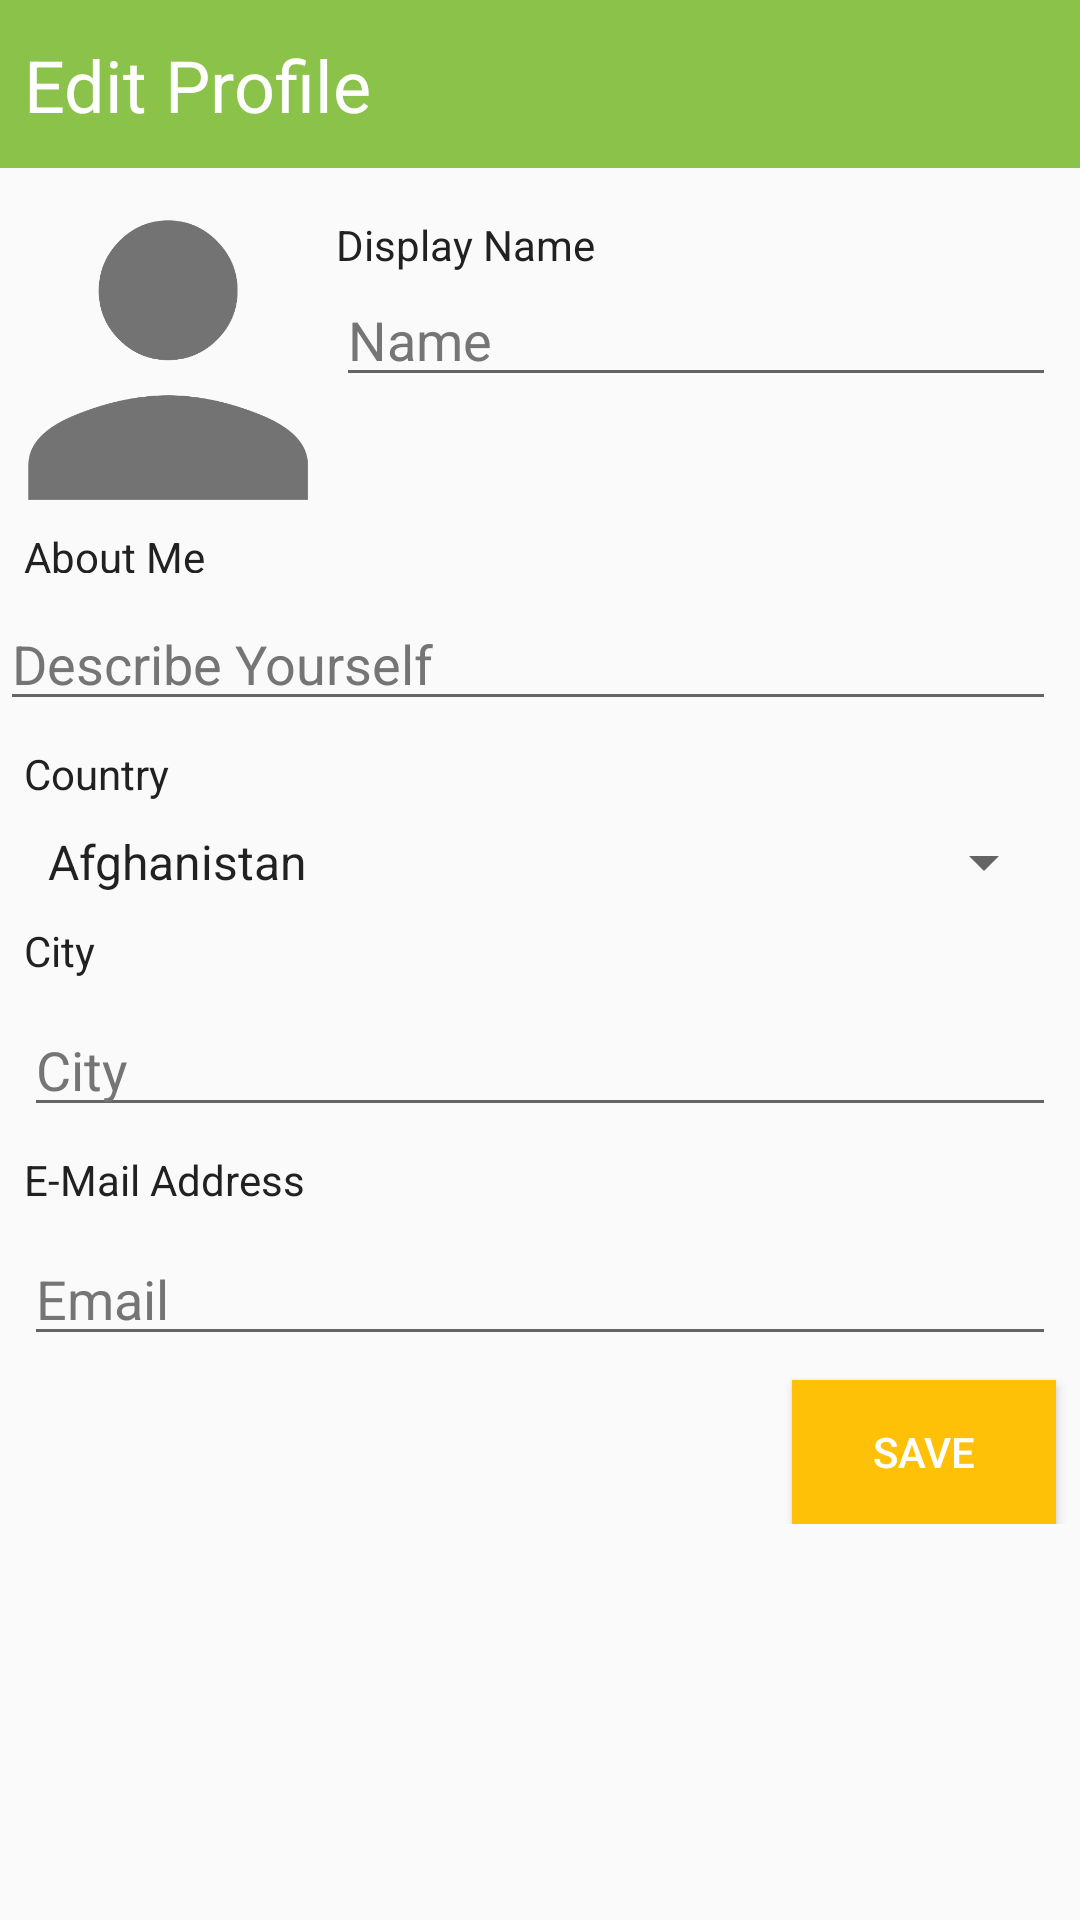

The Android layout XML behind this screen, and the referenced resources:
<!-- AndroidManifest.xml: application theme MainTheme -->
<!-- res/layout/activity_edit_profile.xml -->
<?xml version="1.0" encoding="utf-8"?>
<android.support.v4.widget.NestedScrollView xmlns:android="http://schemas.android.com/apk/res/android"
    xmlns:app="http://schemas.android.com/apk/res-auto"
    xmlns:tools="http://schemas.android.com/tools"
    android:layout_width="match_parent"
    android:layout_height="match_parent">

    <android.support.constraint.ConstraintLayout
        android:layout_width="match_parent"
        android:layout_height="match_parent">

        <ImageView
            android:id="@+id/profile_picture"
            android:layout_width="wrap_content"
            android:layout_height="wrap_content"
            android:layout_marginStart="8dp"
            android:layout_marginTop="16dp"
            app:layout_constraintStart_toStartOf="parent"
            app:layout_constraintTop_toBottomOf="@+id/toolbar"
            app:srcCompat="@drawable/ic_person" />

        <android.support.v7.widget.Toolbar
            android:id="@+id/toolbar"
            android:layout_width="0dp"
            android:layout_height="wrap_content"
            android:background="?attr/colorPrimary"
            android:minHeight="?attr/actionBarSize"
            android:theme="?attr/actionBarTheme"
            app:layout_constraintEnd_toEndOf="parent"
            app:layout_constraintStart_toStartOf="parent"
            app:layout_constraintTop_toTopOf="parent" />

        <TextView
            android:id="@+id/textView2"
            android:layout_width="wrap_content"
            android:layout_height="wrap_content"
            android:layout_marginBottom="8dp"
            android:layout_marginStart="8dp"
            android:layout_marginTop="8dp"
            android:text="Edit Profile"
            android:textAppearance="@style/ToolbarText.Header"
            app:layout_constraintBottom_toBottomOf="@+id/toolbar"
            app:layout_constraintStart_toStartOf="@+id/toolbar"
            app:layout_constraintTop_toTopOf="@+id/toolbar" />

        <TextView
            android:id="@+id/textView3"
            android:layout_width="wrap_content"
            android:layout_height="wrap_content"
            android:layout_marginStart="8dp"
            android:layout_marginTop="16dp"
            android:text="Display Name"
            android:textColor="@color/primary_text"
            app:layout_constraintStart_toEndOf="@+id/profile_picture"
            app:layout_constraintTop_toBottomOf="@+id/toolbar" />

        <EditText
            android:id="@+id/display_name"
            android:layout_width="0dp"
            android:layout_height="wrap_content"
            android:layout_marginEnd="8dp"
            android:layout_marginStart="8dp"
            android:ems="10"
            android:hint="Name"
            android:inputType="textPersonName"
            android:textColorHint="@color/secondary_text"
            app:layout_constraintEnd_toEndOf="parent"
            app:layout_constraintStart_toEndOf="@+id/profile_picture"
            app:layout_constraintTop_toBottomOf="@+id/textView3" />

        <EditText
            android:id="@+id/city"
            android:layout_width="0dp"
            android:layout_height="wrap_content"
            android:layout_marginEnd="8dp"
            android:layout_marginStart="8dp"
            android:layout_marginTop="8dp"
            android:ems="10"
            android:hint="City"
            android:inputType="textPostalAddress"
            android:textColorHint="@color/secondary_text"
            app:layout_constraintEnd_toEndOf="parent"
            app:layout_constraintStart_toStartOf="parent"
            app:layout_constraintTop_toBottomOf="@+id/textView7" />

        <TextView
            android:id="@+id/textView4"
            android:layout_width="wrap_content"
            android:layout_height="15dp"
            android:layout_marginTop="8dp"
            android:text="About Me"
            android:textColor="@color/primary_text"
            android:textColorHighlight="@color/secondary_text"
            app:layout_constraintStart_toStartOf="@+id/profile_picture"
            app:layout_constraintTop_toBottomOf="@+id/profile_picture" />

        <EditText
            android:id="@+id/about_me_text"
            android:layout_width="0dp"
            android:layout_height="wrap_content"
            android:layout_marginEnd="8dp"
            android:layout_marginTop="8dp"
            android:ems="10"
            android:hint="Describe Yourself"
            android:inputType="textMultiLine"
            android:textColor="@color/primary_text"
            android:textColorHint="@color/secondary_text"
            app:layout_constraintEnd_toEndOf="parent"
            app:layout_constraintStart_toStartOf="parent"
            app:layout_constraintTop_toBottomOf="@+id/textView4" />

        <Button
            android:id="@+id/save_button"
            style="@style/Button"
            android:layout_width="wrap_content"
            android:layout_height="wrap_content"
            android:layout_marginEnd="8dp"
            android:layout_marginTop="8dp"
            android:text="Save"
            app:layout_constraintEnd_toEndOf="parent"
            app:layout_constraintTop_toBottomOf="@+id/email" />

        <TextView
            android:id="@+id/textView5"
            android:layout_width="wrap_content"
            android:layout_height="wrap_content"
            android:layout_marginStart="8dp"
            android:layout_marginTop="8dp"
            android:text="Country"
            android:textColor="@color/primary_text"
            android:textColorHighlight="@color/secondary_text"
            app:layout_constraintStart_toStartOf="parent"
            app:layout_constraintTop_toBottomOf="@+id/about_me_text" />

        <Spinner
            android:id="@+id/country_spinner"
            android:layout_width="0dp"
            android:layout_height="wrap_content"
            android:layout_marginEnd="8dp"
            android:layout_marginStart="8dp"
            android:layout_marginTop="8dp"
            android:entries="@array/countries"
            app:layout_constraintEnd_toEndOf="parent"
            app:layout_constraintStart_toStartOf="parent"
            app:layout_constraintTop_toBottomOf="@+id/textView5" />

        <TextView
            android:id="@+id/textView7"
            android:layout_width="wrap_content"
            android:layout_height="wrap_content"
            android:layout_marginStart="8dp"
            android:layout_marginTop="8dp"
            android:text="City"
            android:textColor="@color/primary_text"
            android:textColorHighlight="@color/secondary_text"
            app:layout_constraintStart_toStartOf="parent"
            app:layout_constraintTop_toBottomOf="@+id/country_spinner" />

        <TextView
            android:id="@+id/textView8"
            android:layout_width="wrap_content"
            android:layout_height="wrap_content"
            android:layout_marginStart="8dp"
            android:layout_marginTop="8dp"
            android:text="E-Mail Address"
            android:textColor="@color/primary_text"
            android:textColorHighlight="@color/secondary_text"
            app:layout_constraintStart_toStartOf="parent"
            app:layout_constraintTop_toBottomOf="@+id/city" />

        <EditText
            android:id="@+id/email"
            android:layout_width="0dp"
            android:layout_height="wrap_content"
            android:layout_marginEnd="8dp"
            android:layout_marginStart="8dp"
            android:layout_marginTop="8dp"
            android:ems="10"
            android:hint="Email"
            android:inputType="textEmailAddress"
            android:textColorHint="@color/secondary_text"
            app:layout_constraintEnd_toEndOf="parent"
            app:layout_constraintStart_toStartOf="parent"
            app:layout_constraintTop_toBottomOf="@+id/textView8" />

    </android.support.constraint.ConstraintLayout>
</android.support.v4.widget.NestedScrollView>
<!-- resources referenced by this layout -->
<resources>
  <color name="primary_text">#212121</color>
  <color name="secondary_text">#757575</color>
  <style name="Button" parent="@style/Widget.AppCompat.Button">
          <item name="android:textColor">@android:color/white</item>
          <item name="android:background">@color/accent</item>
      </style>
  <style name="ToolbarText.Header" parent="@style/TextAppearance.AppCompat.Headline">
          <item name="android:textColor">@android:color/white</item>
      </style>
  <style name="MainTheme" parent="Theme.AppCompat.Light.NoActionBar">
          
          <item name="colorPrimary">@color/primary</item>
          <item name="colorPrimaryDark">@color/primary_dark</item>
          <item name="colorAccent">@color/accent</item>
      </style>
  <color name="accent">#FFC107</color>
  <color name="primary">#8BC34A</color>
  <color name="primary_dark">#689F38</color>
</resources>
